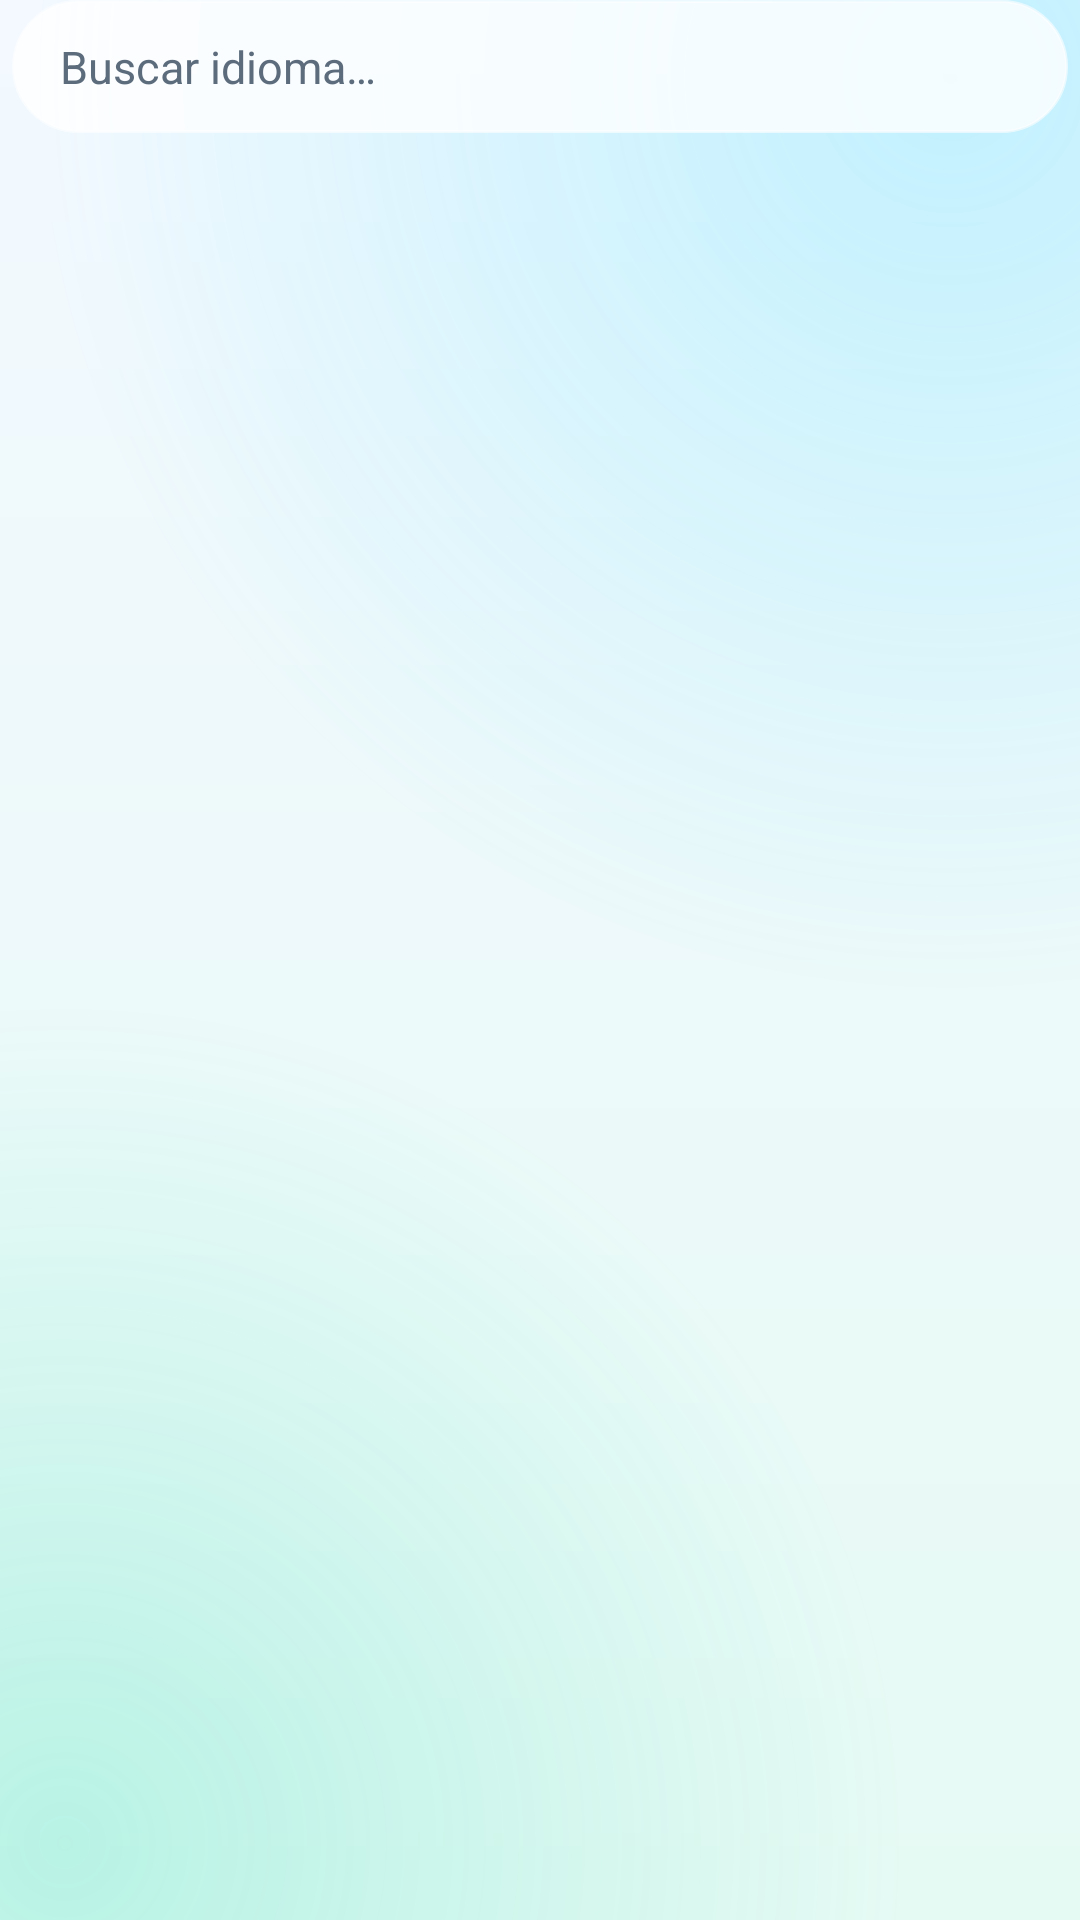

Here is an Android app screen rendered from its layout file. Give the layout XML and the strings, colors and styles it references.
<!-- AndroidManifest.xml: application theme Theme.Traductor -->
<!-- res/layout/dialog_language.xml -->
<?xml version="1.0" encoding="utf-8"?>
<LinearLayout xmlns:android="http://schemas.android.com/apk/res/android"
    android:layout_width="match_parent"
    android:layout_height="wrap_content"
    android:orientation="vertical"
    android:paddingHorizontal="4dp">

    <EditText
        android:id="@+id/editLanguageSearch"
        android:layout_width="match_parent"
        android:layout_height="wrap_content"
        android:background="@drawable/pill_lang"
        android:paddingHorizontal="16dp"
        android:paddingVertical="12dp"
        android:hint="@string/lang_search_hint"
        android:inputType="text"
        android:imeOptions="actionSearch|flagNoExtractUi"
        android:maxLines="1"
        android:textSize="15sp"
        android:textColor="@color/on_panel"
        android:textColorHint="@color/muted" />

    <ListView
        android:id="@+id/listLanguages"
        android:layout_width="match_parent"
        android:layout_height="360dp"
        android:layout_marginTop="6dp"
        android:divider="@null"
        android:dividerHeight="0dp"
        android:scrollbars="none" />
</LinearLayout>
<!-- resources referenced by this layout -->
<resources>
  <color name="muted">#FF5C6C7C</color>
  <color name="on_panel">#FF0C1A26</color>
  <!-- drawable pill_lang (drawable) -->
  <?xml version="1.0" encoding="utf-8"?>
  <shape xmlns:android="http://schemas.android.com/apk/res/android" android:shape="rectangle">
      <solid android:color="@color/pill_bg" />
      <corners android:radius="999dp" />
      <stroke android:width="1dp" android:color="@color/panel_stroke" />
  </shape>
  <string name="lang_search_hint">Buscar idioma…</string>
  <color name="pill_bg">#CCFFFFFF</color>
  <color name="panel_stroke">#99FFFFFF</color>
  <color name="accent">#FF00A98F</color>
  <color name="accent_soft">#1F00A98F</color>
  <color name="accent2">#FF2F8BFF</color>
  <color name="panel_strong">#F2FFFFFF</color>
  <color name="panel_soft">#99FFFFFF</color>
  <color name="bg">#FFF2F8FD</color>
  <!-- drawable bg_gradient (drawable) -->
  <?xml version="1.0" encoding="utf-8"?>
  <layer-list xmlns:android="http://schemas.android.com/apk/res/android">
      <item>
          <shape android:shape="rectangle">
              <gradient
                  android:angle="270"
                  android:startColor="@color/bg_top"
                  android:endColor="@color/bg_bottom" />
          </shape>
      </item>
      <item>
          <shape android:shape="rectangle">
              <gradient
                  android:type="radial"
                  android:centerX="0.88"
                  android:centerY="0.04"
                  android:gradientRadius="85%p"
                  android:startColor="@color/glow_a"
                  android:endColor="#00000000" />
          </shape>
      </item>
      <item>
          <shape android:shape="rectangle">
              <gradient
                  android:type="radial"
                  android:centerX="0.06"
                  android:centerY="0.96"
                  android:gradientRadius="78%p"
                  android:startColor="@color/glow_b"
                  android:endColor="#00000000" />
          </shape>
      </item>
  </layer-list>
  <style name="ThemeOverlay.Traductor.Dialog" parent="ThemeOverlay.Material3.MaterialAlertDialog">
          <item name="colorPrimary">@color/accent</item>
          <item name="colorOnPrimary">#FFFFFFFF</item>
          <item name="colorSurfaceContainerHigh">@color/panel_strong</item>
          <item name="colorSurfaceContainer">@color/panel_strong</item>
          <item name="colorSurfaceContainerLow">@color/panel_strong</item>
          <item name="colorSurfaceContainerLowest">@color/panel_strong</item>
          <item name="colorSurfaceContainerHighest">@color/panel_strong</item>
          <item name="colorSurfaceDim">@color/bg</item>
          <item name="colorSurfaceBright">@color/panel_strong</item>
          <item name="elevationOverlayEnabled">false</item>
  
          <item name="shapeAppearanceOverlay">@style/ShapeAppearance.Traductor.Dialog</item>
          <item name="android:windowBackground">@android:color/transparent</item>
      </style>
  <style name="Widget.Traductor.Button" parent="Widget.Material3.Button">
          <item name="cornerRadius">26dp</item>
          <item name="android:minHeight">52dp</item>
          <item name="android:textSize">15sp</item>
          <item name="android:textStyle">bold</item>
          <item name="android:letterSpacing">0.01</item>
      </style>
  <color name="bg_top">#FFF3F9FF</color>
  <color name="bg_bottom">#FFE6FAF4</color>
  <color name="glow_a">#402FD8FF</color>
  <color name="glow_b">#3300D6A8</color>
  <style name="ShapeAppearance.Traductor.Dialog" parent="">
          <item name="cornerFamily">rounded</item>
          <item name="cornerSize">28dp</item>
      </style>
</resources>
